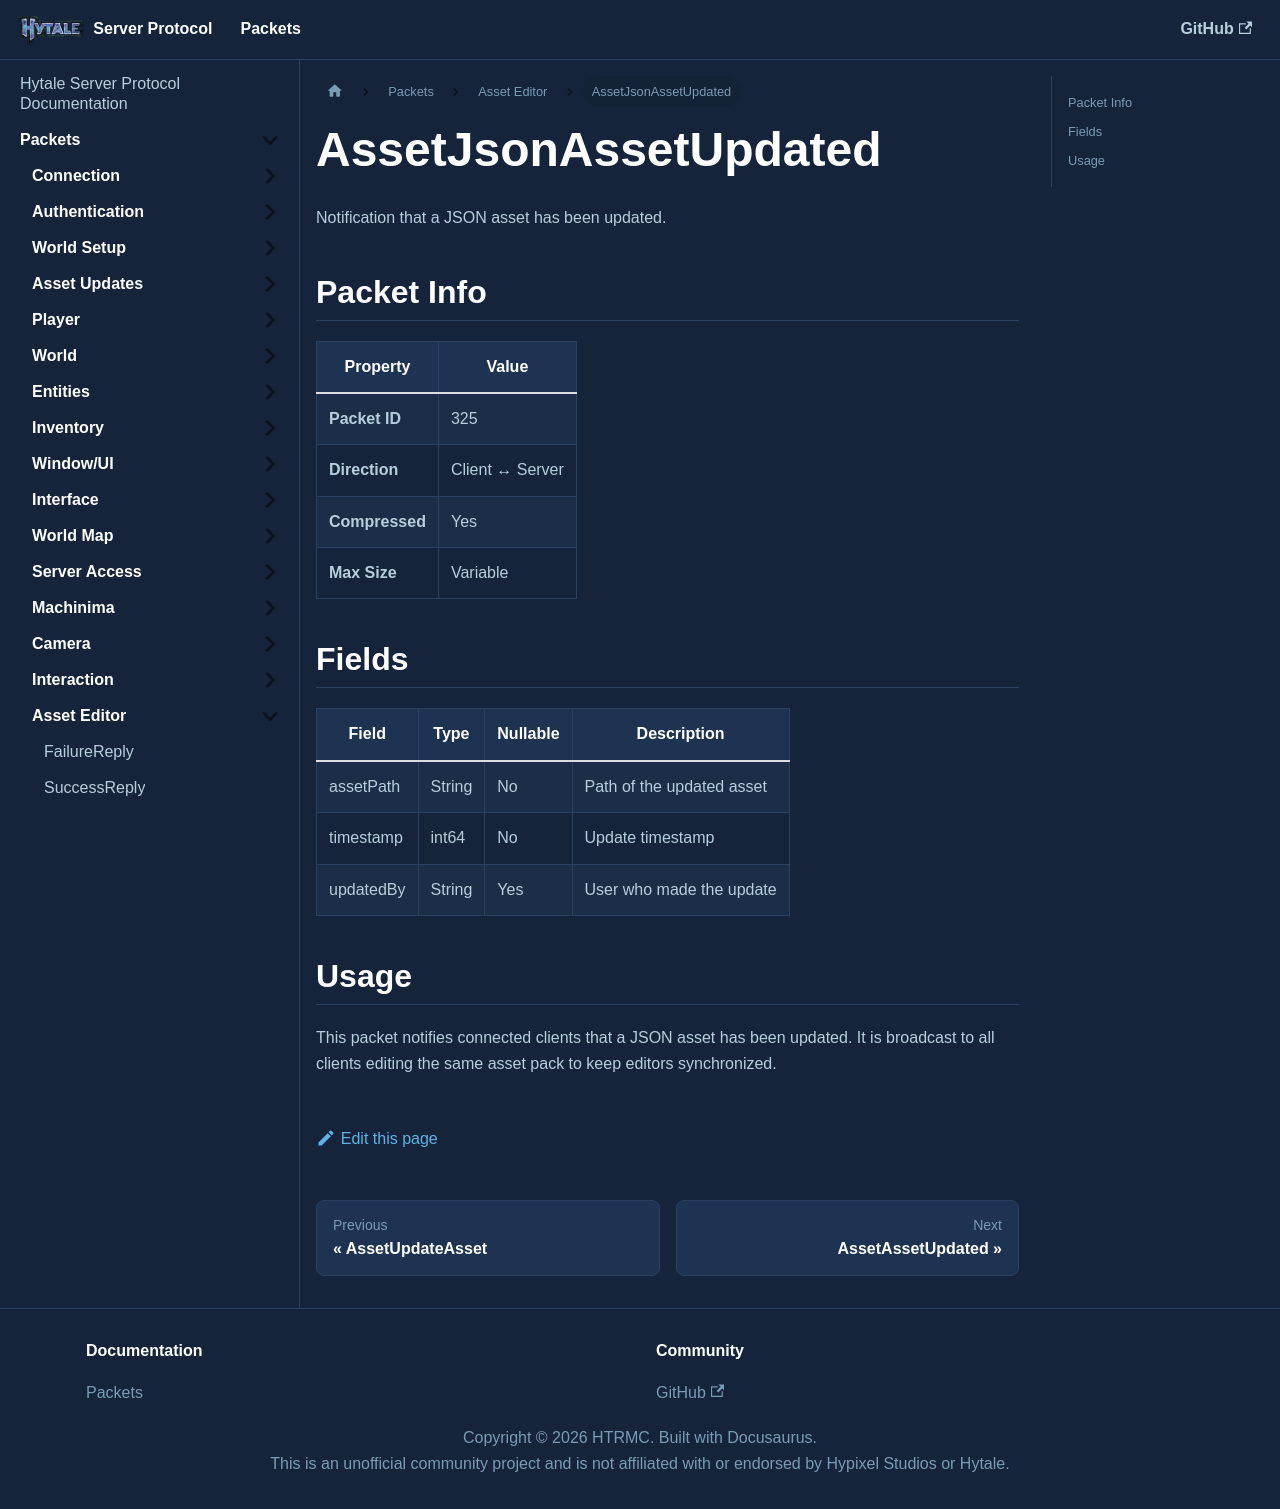

repository: HTRMC/HytaleServerDocs · page: docs/packets/asseteditor/assetjsonassetupdated/index.html · generator: docusaurus

---
sidebar_position: 26
---

# AssetJsonAssetUpdated

Notification that a JSON asset has been updated.

## Packet Info

| Property | Value |
|----------|-------|
| **Packet ID** | 325 |
| **Direction** | Client ↔ Server |
| **Compressed** | Yes |
| **Max Size** | Variable |

## Fields

| Field | Type | Nullable | Description |
|-------|------|----------|-------------|
| assetPath | String | No | Path of the updated asset |
| timestamp | int64 | No | Update timestamp |
| updatedBy | String | Yes | User who made the update |

## Usage

This packet notifies connected clients that a JSON asset has been updated. It is broadcast to all clients editing the same asset pack to keep editors synchronized.
